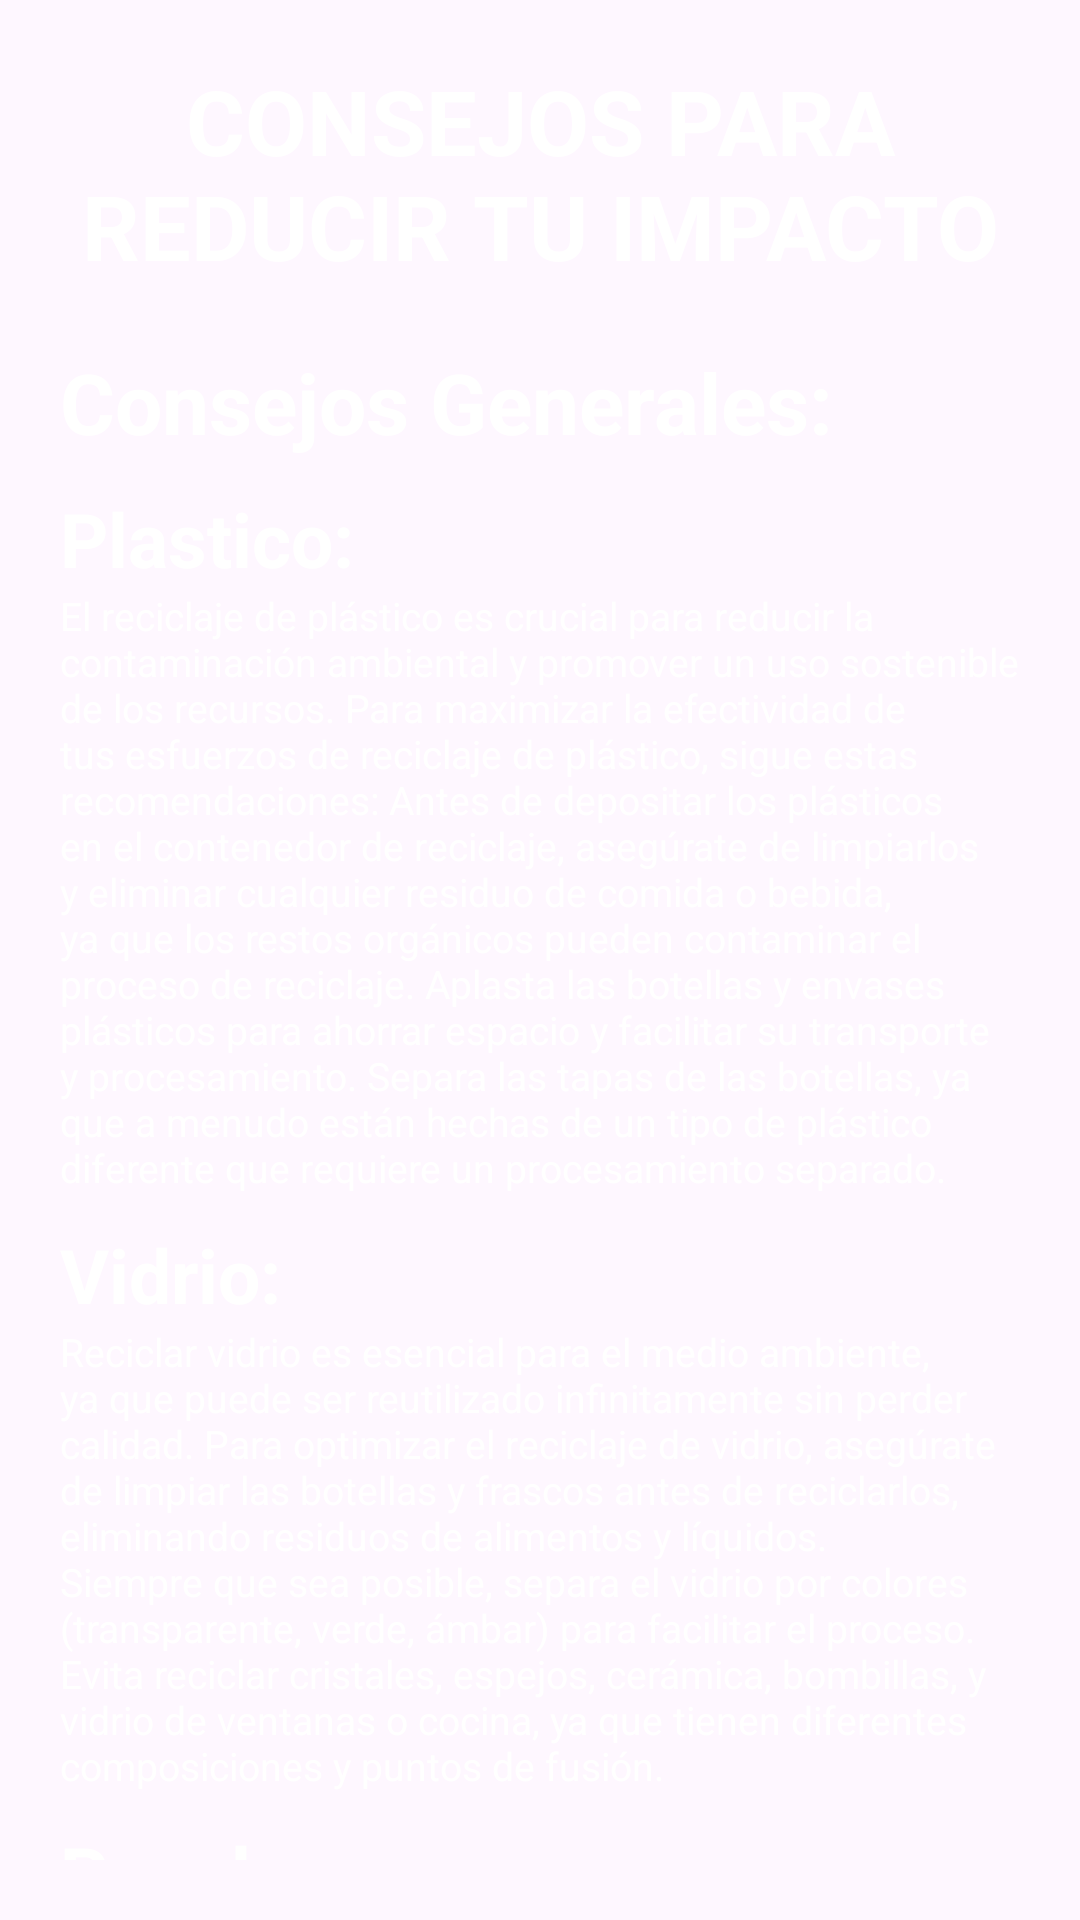

The Android layout XML behind this screen, and the referenced resources:
<!-- AndroidManifest.xml: application theme Theme.EcoReciclaje -->
<!-- res/layout/activity_recomendaciones.xml -->
<?xml version="1.0" encoding="utf-8"?>
<androidx.constraintlayout.widget.ConstraintLayout xmlns:android="http://schemas.android.com/apk/res/android"
    xmlns:app="http://schemas.android.com/apk/res-auto"
    xmlns:tools="http://schemas.android.com/tools"
    android:layout_width="match_parent"
    android:layout_height="match_parent"
    android:padding="20dp"
    android:background="@drawable/background3"
    tools:context=".recomendaciones">

    <TextView
        android:id="@+id/titulo2"
        android:layout_width="wrap_content"
        android:layout_height="wrap_content"
        android:text="Consejos para Reducir tu impacto"
        android:textAllCaps="true"
        android:textAlignment="center"
        android:textColor="@color/white"
        android:textSize="30sp"
        android:textStyle="bold"
        app:layout_constraintEnd_toEndOf="parent"
        app:layout_constraintStart_toStartOf="parent"
        tools:ignore="MissingConstraints" />

    <TextView
        android:id="@+id/textView4"
        android:layout_width="wrap_content"
        android:layout_height="wrap_content"
        android:layout_marginTop="20dp"
        android:text="Consejos Generales:"
        android:textColor="@color/white"
        android:textSize="28sp"
        android:textStyle="bold"
        app:layout_constraintStart_toStartOf="parent"
        app:layout_constraintTop_toBottomOf="@+id/titulo2" />

    <TextView
        android:id="@+id/textView5"
        android:layout_width="wrap_content"
        android:layout_height="wrap_content"
        android:layout_marginTop="10dp"
        android:text="Plastico:"
        android:textColor="@color/white"
        android:textSize="25dp"
        android:textStyle="bold"
        app:layout_constraintStart_toStartOf="parent"
        app:layout_constraintTop_toBottomOf="@+id/textView4" />

    <TextView
        android:id="@id/parrafoUno"
        android:layout_width="wrap_content"
        android:layout_height="wrap_content"
        android:text="@string/plastico"
        android:textSize="13sp"
        android:textColor="@color/white"
        app:layout_constraintEnd_toEndOf="parent"
        app:layout_constraintStart_toStartOf="parent"
        app:layout_constraintTop_toBottomOf="@+id/textView5" />

    <TextView
        android:id="@+id/textView6"
        android:layout_width="wrap_content"
        android:layout_height="wrap_content"
        android:layout_marginTop="10dp"
        android:text="Vidrio:"
        android:textColor="@color/white"
        android:textSize="25dp"
        android:textStyle="bold"
        app:layout_constraintStart_toStartOf="parent"
        app:layout_constraintTop_toBottomOf="@+id/parrafoUno" />

    <TextView
        android:id="@id/parrafoDos"
        android:layout_width="wrap_content"
        android:layout_height="wrap_content"
        android:text="@string/vidrio"
        android:textSize="13sp"
        android:textColor="@color/white"
        app:layout_constraintEnd_toEndOf="parent"
        app:layout_constraintStart_toStartOf="parent"
        app:layout_constraintTop_toBottomOf="@+id/textView6" />

    <TextView
        android:id="@+id/textView7"
        android:layout_width="wrap_content"
        android:layout_height="wrap_content"
        android:layout_marginTop="10dp"
        android:text="Papel:"
        android:textColor="@color/white"
        android:textSize="25dp"
        android:textStyle="bold"
        app:layout_constraintStart_toStartOf="parent"
        app:layout_constraintTop_toBottomOf="@+id/parrafoDos" />

    <TextView
        android:id="@+id/parrafoTres"
        android:layout_width="wrap_content"
        android:layout_height="wrap_content"
        android:text="@string/Papel"
        android:textSize="13sp"
        android:textColor="@color/white"
        app:layout_constraintEnd_toEndOf="parent"
        app:layout_constraintStart_toStartOf="parent"
        app:layout_constraintTop_toBottomOf="@+id/textView7" />

</androidx.constraintlayout.widget.ConstraintLayout>
<!-- resources referenced by this layout -->
<resources>
  <color name="white">#FFFFFFFF</color>
  <string name="Papel">Una sola hoja de papel puede ser insignificante. Sin embargo, el uso de miles de hojas al día causa
          un grave daño al medio ambiente. Reducir, reutilizar y reciclar las hojas que utilizamos en colegios y escuelas es primordial. Si somos capaces de reciclar una tonelada de papel, estaremos salvando la vida a 17 árboles.</string>
  <string name="plastico">El reciclaje de plástico es crucial para reducir la contaminación ambiental y promover un uso sostenible de los recursos. Para maximizar la efectividad de tus esfuerzos de reciclaje de plástico, sigue estas recomendaciones: Antes de depositar los plásticos en el contenedor de reciclaje, asegúrate de limpiarlos y eliminar cualquier residuo de comida o bebida, ya que los restos orgánicos pueden contaminar el proceso de reciclaje. Aplasta las botellas y envases plásticos para ahorrar espacio y facilitar su transporte y procesamiento. Separa las tapas de las botellas, ya que
              a menudo están hechas de un tipo de plástico diferente que requiere un procesamiento separado.</string>
  <string name="vidrio">
          Reciclar vidrio es esencial para el medio ambiente, ya que puede ser reutilizado infinitamente sin perder calidad. Para optimizar el reciclaje
          de vidrio, asegúrate de limpiar las botellas y frascos antes de reciclarlos, eliminando residuos de alimentos y líquidos. Siempre que sea posible, separa el vidrio por colores (transparente, verde, ámbar) para facilitar el proceso. Evita reciclar cristales, espejos, cerámica, bombillas, y
          vidrio de ventanas o cocina, ya que tienen diferentes composiciones y puntos de fusión.
      </string>
  <style name="Theme.EcoReciclaje" parent="Base.Theme.EcoReciclaje" />
  <style name="Base.Theme.EcoReciclaje" parent="Theme.Material3.DayNight.NoActionBar">
          
          
      </style>
</resources>
